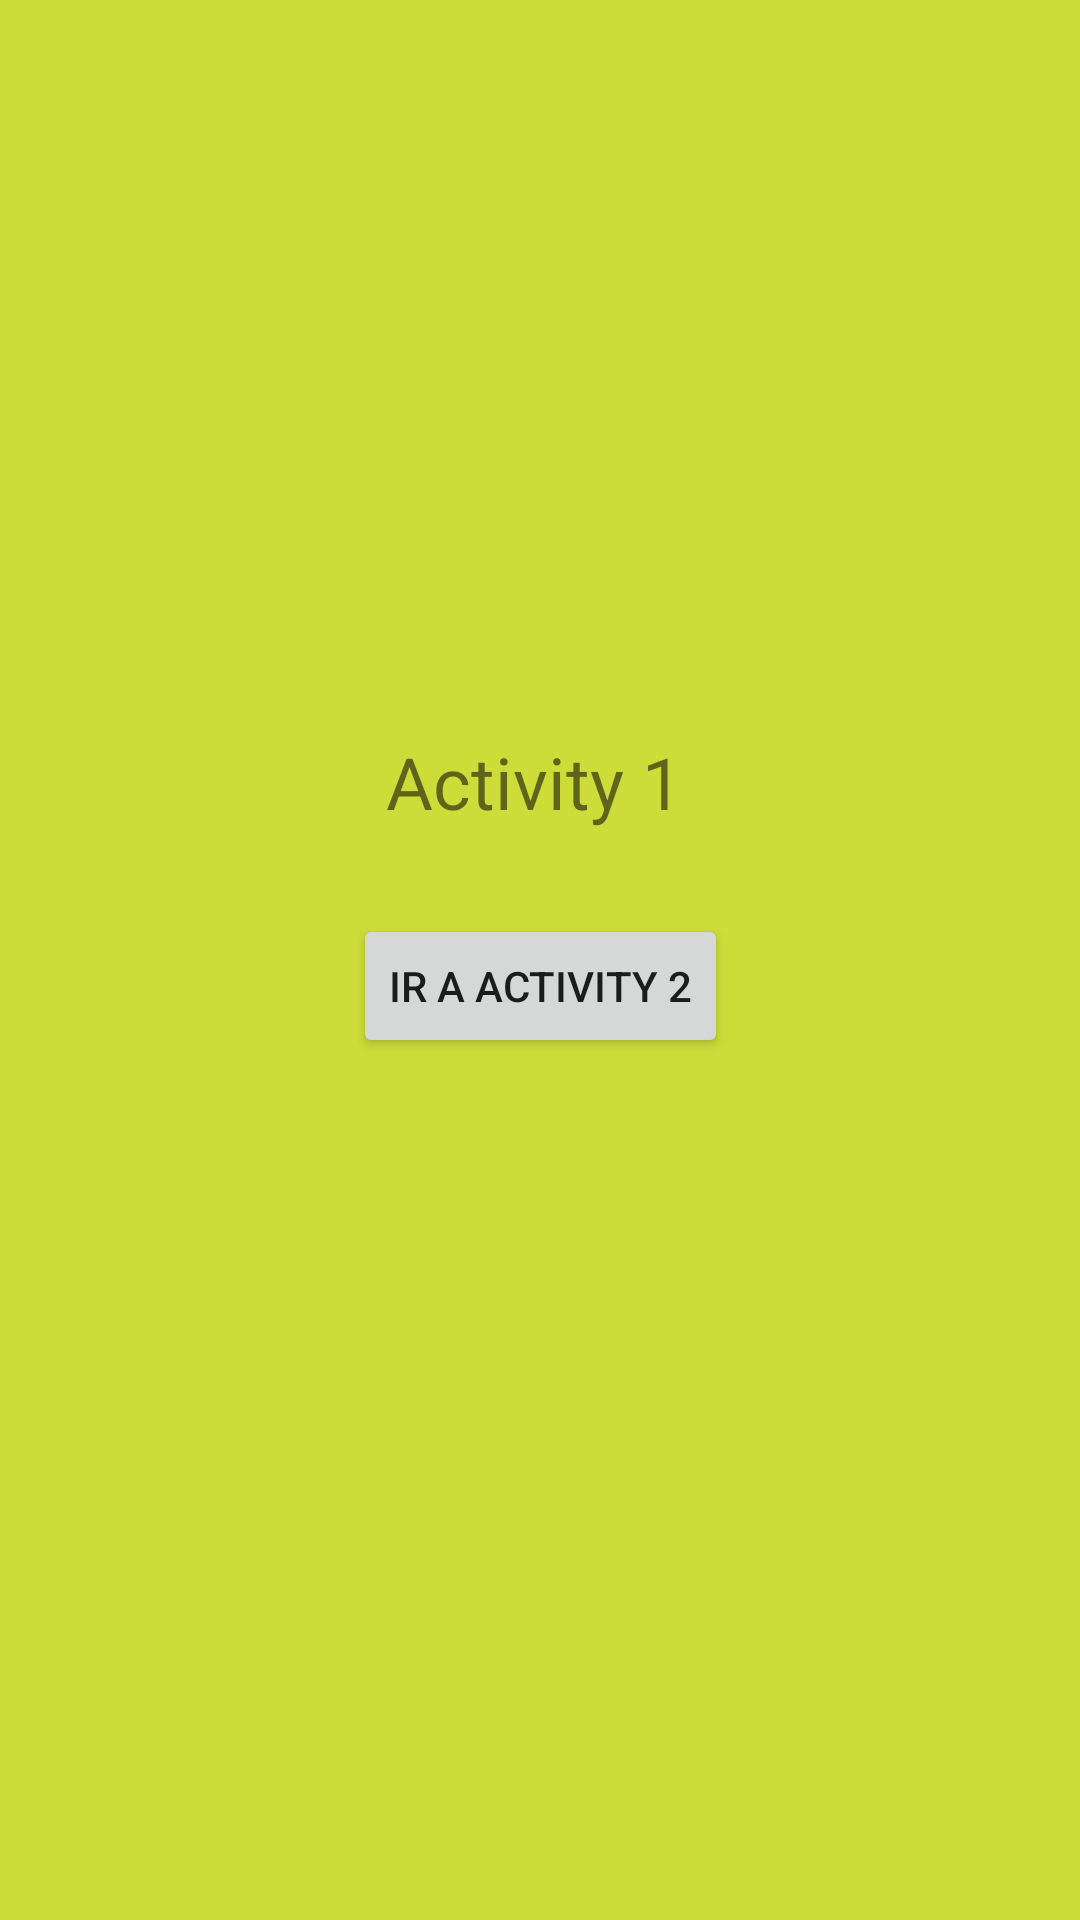

Produce the Android XML layout that renders to this screen, including the resource entries it uses.
<!-- AndroidManifest.xml: application theme Theme.3VariosActivities -->
<!-- res/layout/activity_main.xml -->
<?xml version="1.0" encoding="utf-8"?>
<androidx.constraintlayout.widget.ConstraintLayout xmlns:android="http://schemas.android.com/apk/res/android"
    xmlns:app="http://schemas.android.com/apk/res-auto"
    xmlns:tools="http://schemas.android.com/tools"
    android:layout_width="match_parent"
    android:layout_height="match_parent"
    android:background="#CDDC39"
    tools:context=".MainActivity">

    <TextView
        android:id="@+id/textView"
        android:layout_width="wrap_content"
        android:layout_height="wrap_content"
        android:text="Activity 1"
        android:textSize="24sp"
        app:layout_constraintBottom_toBottomOf="parent"
        app:layout_constraintHorizontal_bias="0.492"
        app:layout_constraintLeft_toLeftOf="parent"
        app:layout_constraintRight_toRightOf="parent"
        app:layout_constraintTop_toTopOf="parent"
        app:layout_constraintVertical_bias="0.402" />

    <Button
        android:id="@+id/btn1"
        android:layout_width="wrap_content"
        android:layout_height="wrap_content"
        android:layout_marginTop="28dp"
        android:text="Ir a activity 2"
        app:layout_constraintEnd_toEndOf="parent"
        app:layout_constraintStart_toStartOf="parent"
        app:layout_constraintTop_toBottomOf="@+id/textView" />

</androidx.constraintlayout.widget.ConstraintLayout>
<!-- resources referenced by this layout -->
<resources>
  <style name="Theme.3VariosActivities" parent="Theme.MaterialComponents.DayNight.DarkActionBar">
          
          <item name="colorPrimary">@color/purple_500</item>
          <item name="colorPrimaryVariant">@color/purple_700</item>
          <item name="colorOnPrimary">@color/white</item>
          
          <item name="colorSecondary">@color/teal_200</item>
          <item name="colorSecondaryVariant">@color/teal_700</item>
          <item name="colorOnSecondary">@color/black</item>
          
          <item name="android:statusBarColor" tools:targetApi="l">?attr/colorPrimaryVariant</item>
          
      </style>
  <!-- not gathered from this repository: default colours our renderer supplied (Android Studio template values) -->
  <color name="purple_500">#FF6200EE</color>
  <color name="purple_700">#FF3700B3</color>
  <color name="teal_200">#FF03DAC5</color>
  <color name="teal_700">#FF018786</color>
  <color name="black">#FF000000</color>
  <color name="white">#FFFFFFFF</color>
</resources>
